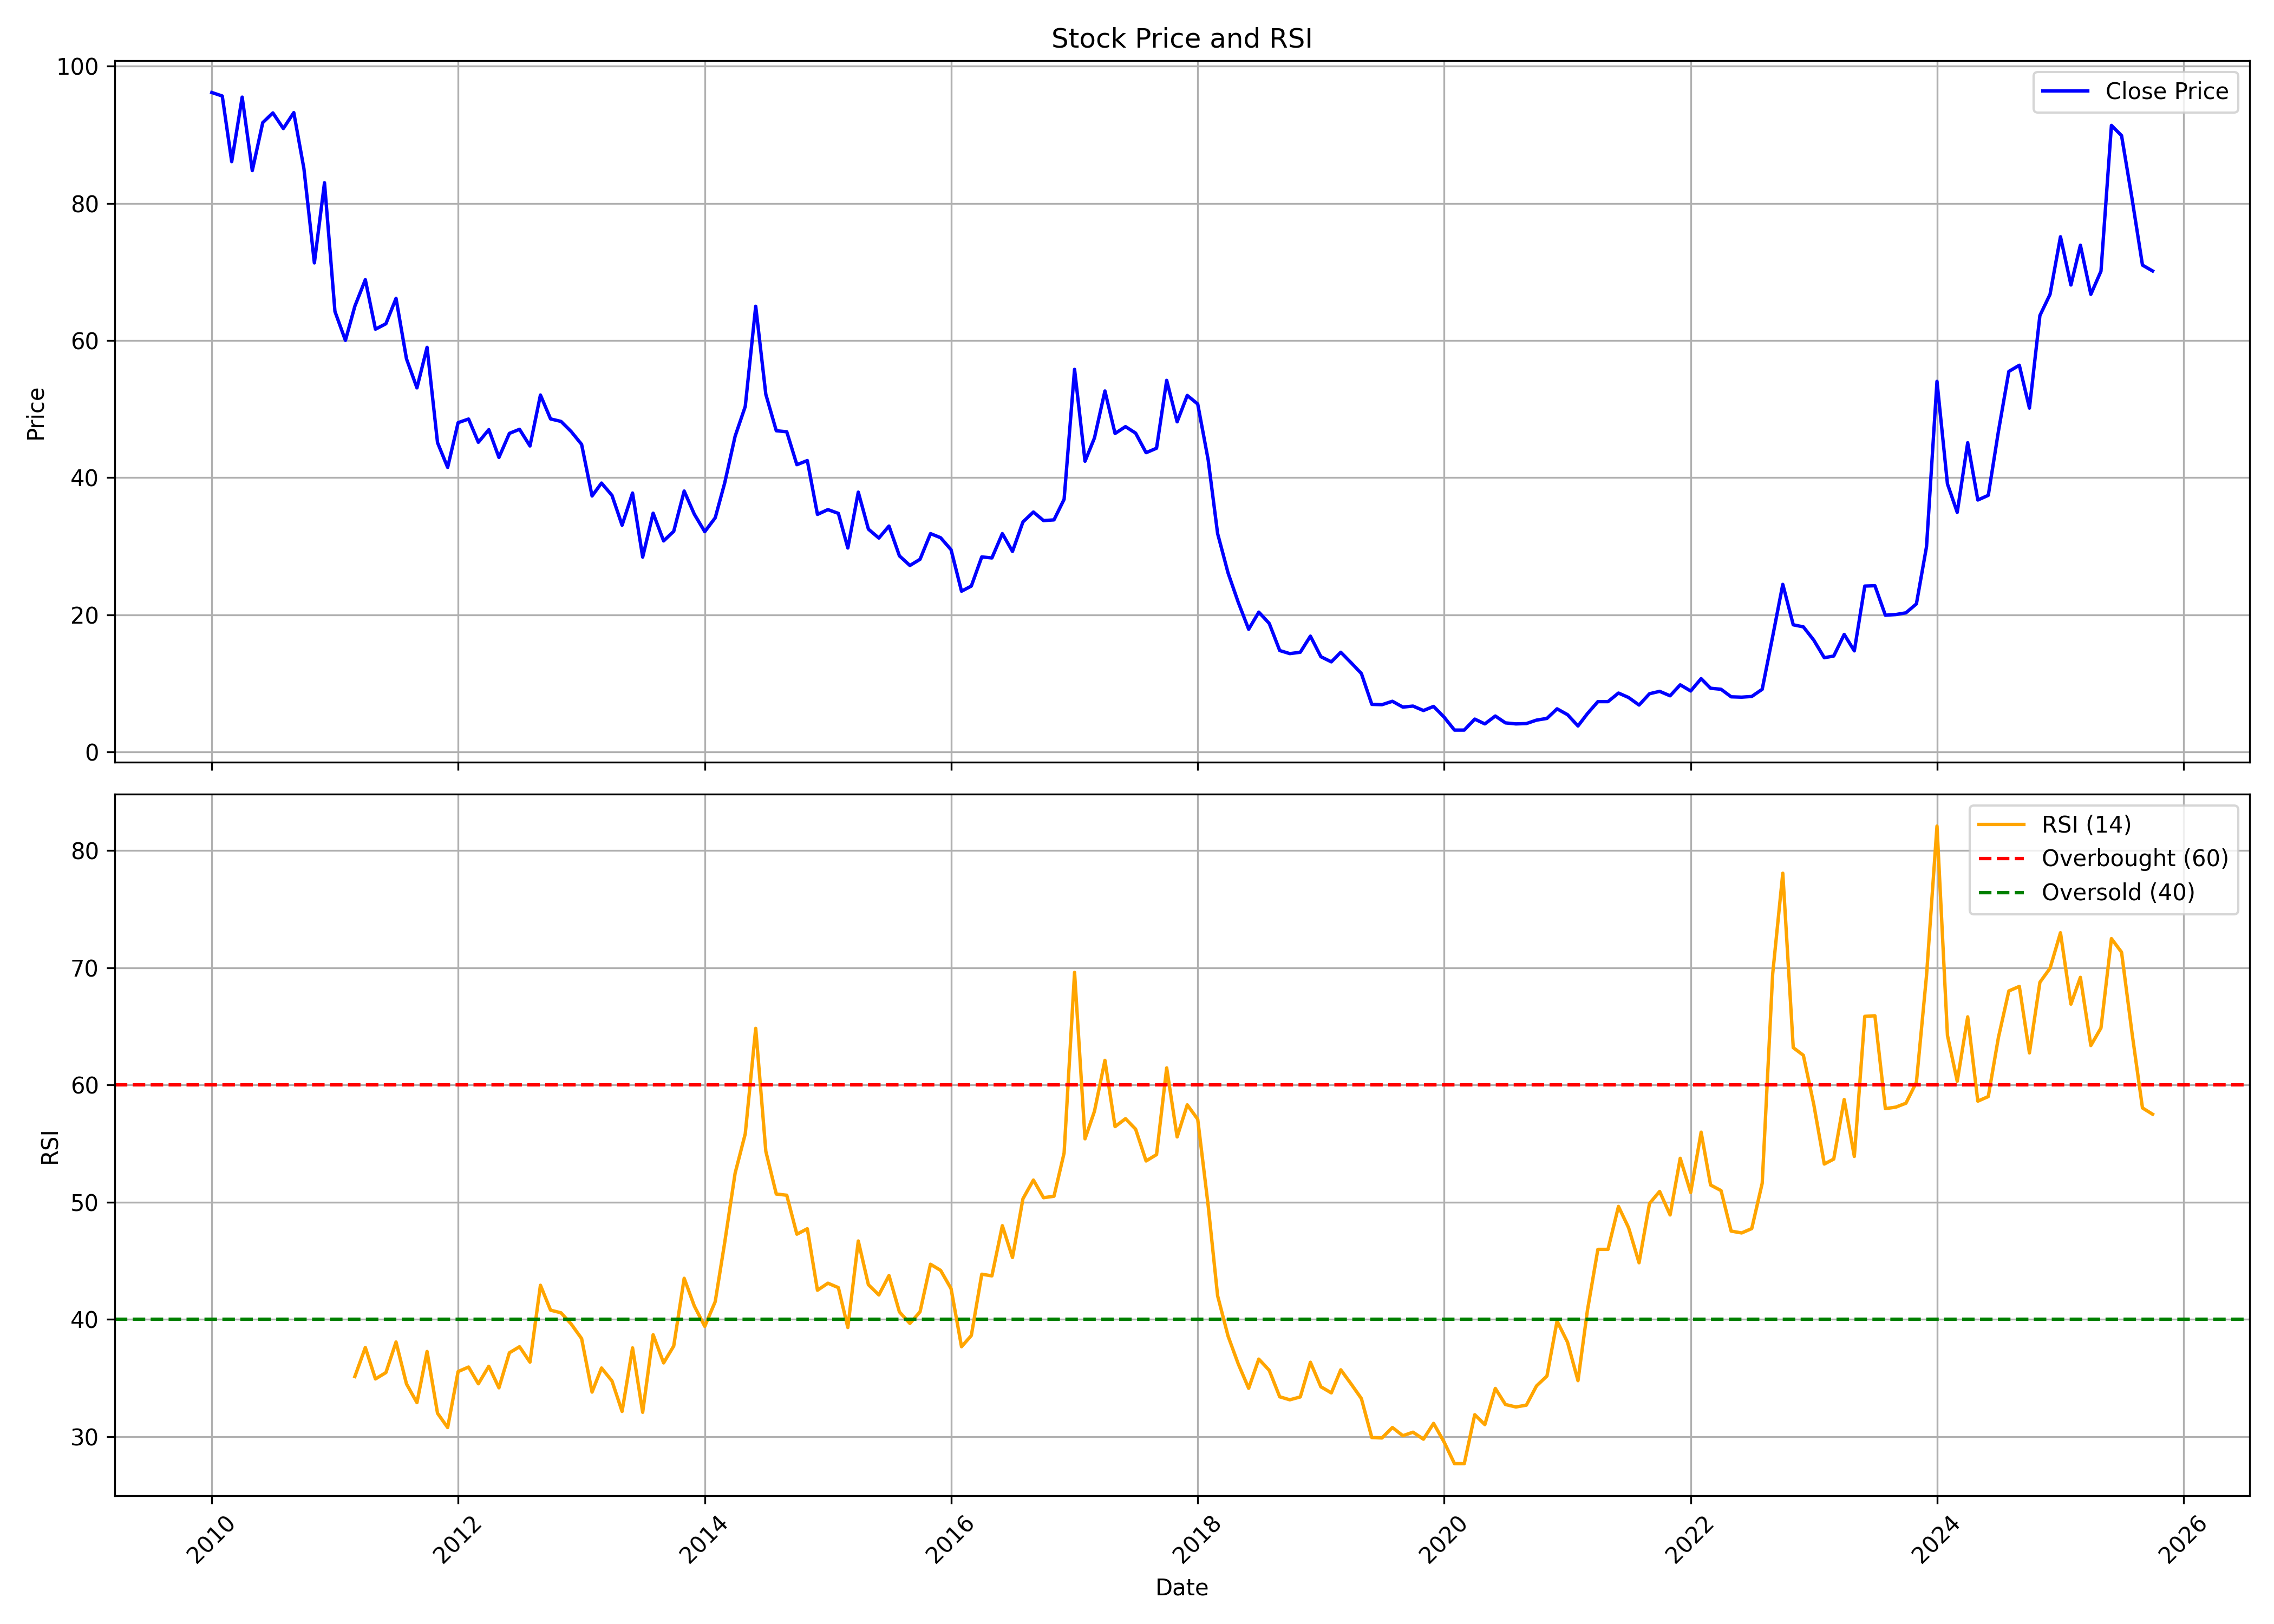

The data file committed next to this chart (first rows):
, date, symbol, open, high, low, close, volume, rsi
0, 2010-01-01, OILCOUNTUB, 108.4, 122.1, 85.75, 96.17, 7848623, 
1, 2010-02-01, OILCOUNTUB, 95.33, 105.1, 90.73, 95.67, 2412915, 
2, 2010-03-01, OILCOUNTUB, 95.67, 97.48, 84.36, 86.09, 766274, 
3, 2010-04-01, OILCOUNTUB, 86.77, 102.9, 85.71, 95.5, 1485121, 
4, 2010-05-01, OILCOUNTUB, 95.33, 96.17, 81.16, 84.78, 412655, 
5, 2010-06-01, OILCOUNTUB, 85.93, 94.87, 84.43, 91.78, 733744, 
6, 2010-07-01, OILCOUNTUB, 91.09, 105.2, 89.2, 93.2, 1333337, 
7, 2010-08-01, OILCOUNTUB, 93.28, 99.9, 90.88, 90.92, 1071851, 
8, 2010-09-01, OILCOUNTUB, 92.38, 108.5, 90.88, 93.24, 1788907, 
9, 2010-10-01, OILCOUNTUB, 92.17, 100.9, 84.43, 85.08, 667970, 
10, 2010-11-01, OILCOUNTUB, 85.93, 89.72, 67.54, 71.33, 496524, 
11, 2010-12-01, OILCOUNTUB, 70.47, 90.19, 60.15, 83.01, 6069546, 
12, 2011-01-01, OILCOUNTUB, 84.04, 84.95, 59.3, 64.24, 995445, 
13, 2011-02-01, OILCOUNTUB, 62.73, 66, 56.89, 60.03, 426320, 
14, 2011-03-01, OILCOUNTUB, 61.62, 67.72, 56.55, 65.01, 702754, 35.13
15, 2011-04-01, OILCOUNTUB, 64.02, 80.26, 63.76, 68.88, 1925167, 37.61
16, 2011-05-01, OILCOUNTUB, 70.12, 72.19, 57.53, 61.66, 1162532, 34.93
17, 2011-06-01, OILCOUNTUB, 62.85, 75.33, 59.1, 62.45, 1641065, 35.47
18, 2011-07-01, OILCOUNTUB, 60.38, 70.12, 60.38, 66.15, 1234437, 38.08
19, 2011-08-01, OILCOUNTUB, 68.98, 68.98, 55.53, 57.33, 1276165, 34.5
20, 2011-09-01, OILCOUNTUB, 57.33, 61.74, 52.48, 53.1, 184367, 32.91
21, 2011-10-01, OILCOUNTUB, 52.92, 61.57, 49.84, 59.01, 203663, 37.27
22, 2011-11-01, OILCOUNTUB, 59.1, 59.85, 42.87, 45.12, 324708, 32
23, 2011-12-01, OILCOUNTUB, 44.46, 50.01, 38.9, 41.5, 119711, 30.78
24, 2012-01-01, OILCOUNTUB, 40.57, 56.45, 39.38, 48.03, 290069, 35.56
25, 2012-02-01, OILCOUNTUB, 44.1, 56.45, 44.1, 48.56, 505740, 35.94
26, 2012-03-01, OILCOUNTUB, 48.51, 50.81, 43.26, 45.16, 78622, 34.51
27, 2012-04-01, OILCOUNTUB, 45.78, 51.16, 45.12, 47.01, 104258, 36.01
28, 2012-05-01, OILCOUNTUB, 47.1, 47.76, 41.72, 42.96, 77517, 34.17
29, 2012-06-01, OILCOUNTUB, 44.03, 47.52, 43.25, 46.46, 277321, 37.16
30, 2012-07-01, OILCOUNTUB, 46.46, 50.46, 44.91, 47.06, 146632, 37.68
31, 2012-08-01, OILCOUNTUB, 48.12, 51.24, 43.8, 44.63, 70775, 36.36
32, 2012-09-01, OILCOUNTUB, 44.03, 53.67, 43.16, 52.06, 448734, 42.92
33, 2012-10-01, OILCOUNTUB, 50.59, 56.88, 47.75, 48.57, 381456, 40.8
34, 2012-11-01, OILCOUNTUB, 48.07, 50.91, 46.51, 48.21, 107355, 40.57
35, 2012-12-01, OILCOUNTUB, 47.34, 52.75, 45.91, 46.74, 134654, 39.62
36, 2013-01-01, OILCOUNTUB, 46.24, 60.82, 44.63, 44.86, 1773529, 38.37
37, 2013-02-01, OILCOUNTUB, 44.58, 48.62, 36.69, 37.34, 205763, 33.8
38, 2013-03-01, OILCOUNTUB, 37.34, 41.24, 33.94, 39.22, 378637, 35.86
39, 2013-04-01, OILCOUNTUB, 39.81, 44.03, 35.55, 37.43, 247011, 34.75
40, 2013-05-01, OILCOUNTUB, 37.43, 41.28, 31.74, 33.07, 202037, 32.15
41, 2013-06-01, OILCOUNTUB, 35.99, 38.54, 33.63, 37.77, 111221, 37.58
42, 2013-07-01, OILCOUNTUB, 37.38, 39.84, 27.07, 28.42, 91881, 32.08
43, 2013-08-01, OILCOUNTUB, 27.94, 40.85, 27.84, 34.83, 535879, 38.7
44, 2013-09-01, OILCOUNTUB, 34.59, 35.65, 29.29, 30.78, 372520, 36.29
45, 2013-10-01, OILCOUNTUB, 31.26, 34.4, 30.54, 32.18, 103968, 37.73
46, 2013-11-01, OILCOUNTUB, 32.08, 39.02, 31.79, 38.06, 219183, 43.51
47, 2013-12-01, OILCOUNTUB, 38.97, 39.31, 32.08, 34.68, 359889, 41.15
48, 2014-01-01, OILCOUNTUB, 34.73, 38.49, 29.39, 32.13, 381158, 39.41
49, 2014-02-01, OILCOUNTUB, 32.71, 34.88, 28.62, 34.16, 385139, 41.52
50, 2014-03-01, OILCOUNTUB, 33.72, 40.61, 31.75, 39.21, 534818, 46.54
51, 2014-04-01, OILCOUNTUB, 39.02, 49.62, 36.61, 46.05, 1280163, 52.49
52, 2014-05-01, OILCOUNTUB, 46.05, 55.69, 41.48, 50.39, 1802896, 55.84
53, 2014-06-01, OILCOUNTUB, 53.9, 67.5, 50.4, 65.0, 6506734, 64.84
54, 2014-07-01, OILCOUNTUB, 65.05, 69.4, 50.15, 52.15, 3800742, 54.35
55, 2014-08-01, OILCOUNTUB, 51.0, 54.7, 45.75, 46.85, 741922, 50.7
56, 2014-09-01, OILCOUNTUB, 46.55, 54.55, 45.5, 46.7, 1235967, 50.6
57, 2014-10-01, OILCOUNTUB, 46.25, 48.45, 41.7, 41.9, 607704, 47.28
58, 2014-11-01, OILCOUNTUB, 42.0, 47.4, 37.7, 42.5, 1614760, 47.74
59, 2014-12-01, OILCOUNTUB, 43.85, 43.85, 31.45, 34.65, 513618, 42.49
... 130 more rows
